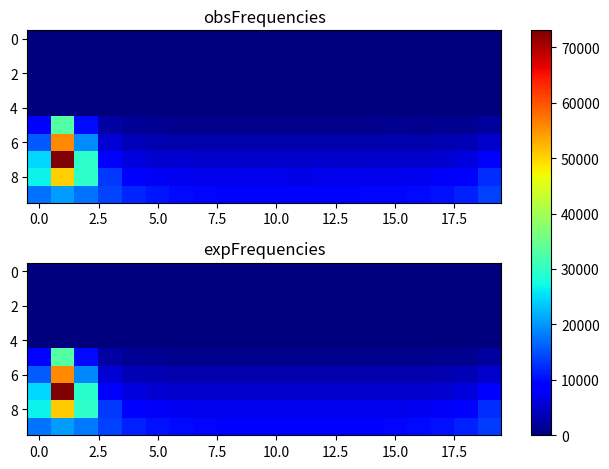

The script that saved this image:
import matplotlib.pyplot as plt
import numpy as np
obsFrequencies = np.array([[ 0, 0, 0, 0, 0, 0, 0, 0, 0, 0, 0, 0, 0, 0, 0, 0, 0, 0, 0, 0], [0, 0, 0, 0, 0, 0, 0, 0, 0, 0, 0, 0, 0, 0, 0, 0, 0, 0, 0, 0], [0, 0, 0, 0, 0, 0, 0, 0, 0, 0, 0, 0, 0, 0, 0, 0, 0, 0, 0, 0], [0, 0, 0, 0, 0, 0, 0, 0, 0, 0, 0, 0, 0, 0, 0, 0, 0, 0, 0, 0], [0, 0, 0, 0, 0, 0, 0, 0, 0, 0, 0, 0, 0, 0, 0, 0, 0, 0, 0, 0], [8024, 33017, 9813, 2394, 1461, 1175, 1097, 1015, 1074, 1069, 954, 1061, 1044, 1053, 1043, 1162, 1139, 1208, 1417, 2150], [15695, 55658, 19257, 5431, 3769, 3282, 3081, 3036, 2949, 2912, 2947, 2954, 3043, 2956, 3039, 3129, 2985, 3239, 3530, 5037], [24633, 73055, 29534, 9204, 6205, 5386, 5223, 5107, 4957, 4821, 4940, 4821, 4923, 4751, 5037, 4971, 5080, 5273, 6138, 8681], [26648, 50274, 29532, 13241, 9128, 7634, 7314, 7020, 6855, 6911, 6934, 6830, 6913, 7046, 6911, 7073, 7179, 7742, 8815, 12524], [17323, 20396, 17629, 14050, 11756, 10658, 9927, 9580, 9372, 9216, 9317, 9114, 9200, 9277, 9427, 9470, 9729, 10363, 11529, 13698 ]]);
expFrequencies = np.array([[ 0, 0, 0, 0, 0, 0, 0, 0, 0, 0, 0, 0, 0, 0, 0, 0, 0, 0, 0, 0], [0, 0, 0, 0, 0, 0, 0, 0, 0, 0, 0, 0, 0, 0, 0, 0, 0, 0, 0, 0], [0, 0, 0, 0, 0, 0, 0, 0, 0, 0, 0, 0, 0, 0, 0, 0, 0, 0, 0, 0], [0, 0, 0, 0, 0, 0, 0, 0, 0, 0, 0, 0, 0, 0, 0, 0, 0, 0, 0, 0], [0, 0, 0, 0, 0, 0, 0, 0, 0, 0, 0, 0, 0, 0, 0, 0, 0, 0, 0, 0], [8023.28, 33031.6, 9954.21, 2400.66, 1464.78, 1218.9, 1121.74, 1074.38, 1048.67, 1034.26, 1026.76, 1024.29, 1026.27, 1033.15, 1046.66, 1070.8, 1114.94, 1204.09, 1423.06, 2208.23], [15733.8, 55660.7, 19050.3, 5438.45, 3691.64, 3260.08, 3098.34, 3022.32, 2982.02, 2959.78, 2948.31, 2944.54, 2947.56, 2958.08, 2978.9, 3016.66, 3087.3, 3235, 3616.81, 5074.03], [24816.4, 72992.4, 29272.4, 9231.14, 6167.01, 5409.68, 5134.72, 5009.31, 4944.32, 4909.01, 4890.99, 4885.09, 4889.81, 4906.34, 4939.35, 5000.12, 5116.32, 5366.52, 6034.53, 8602.22], [26650.3, 50550, 29491, 13207.5, 9027.59, 7786.32, 7311.76, 7093.38, 6980.68, 6919.85, 6888.96, 6878.89, 6886.95, 6915.27, 6972.1, 7077.41, 7279.73, 7712.51, 8817.91, 12433.8], [17460.2, 20445.7, 17933, 13967.7, 11654.8, 10497.5, 9893.48, 9557.12, 9361.53, 9247.87, 9187.62, 9167.57, 9183.63, 9239.06, 9345.87, 9530.42, 9846.36, 10412, 11487, 13634.4 ]]);
fig, (ax1, ax2) = plt.subplots(2)
combined = np.array([obsFrequencies, expFrequencies])
vmin, vmax = np.min(combined), np.max(combined)
cmap = plt.colormaps["jet"]
ax1.imshow(obsFrequencies, cmap=cmap, aspect='auto', vmin = vmin, vmax = vmax)
ax1.title.set_text("obsFrequencies")
im = ax2.imshow(expFrequencies, cmap=cmap, aspect='auto', vmin = vmin, vmax = vmax)
ax2.title.set_text("expFrequencies")
fig.tight_layout()
fig.colorbar(im, ax=list([ax1, ax2]))
plt.show()
